Run: headless pygame with SDL's dummy video driver; simulated clock (each Clock.tick advances the game by its frame time, no real sleeping); random seed 0; keys injected as events and as key.get_pressed() state; mouse plan: one left click at the window centre at the start of phase 2, then a move to the lower-right quarter at the start of phase 3.
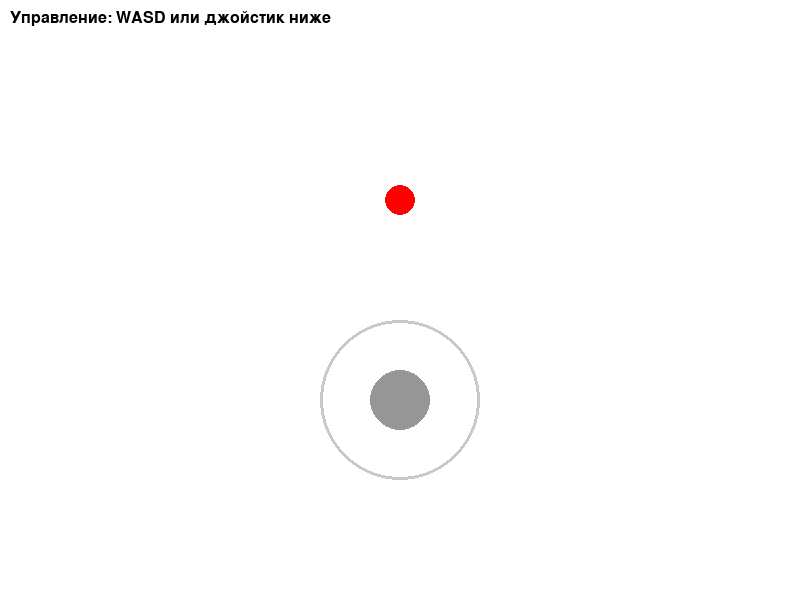
Frame 1 of 4 · flips 1–60 · no input
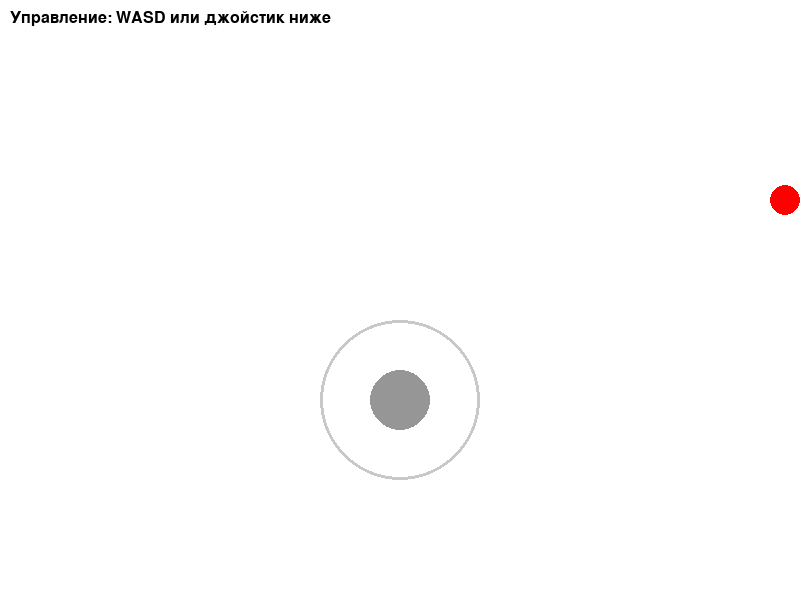
Frame 2 of 4 · flips 61–180 · clicked the window centre · tapped SPACE, RETURN · held RIGHT (→), D
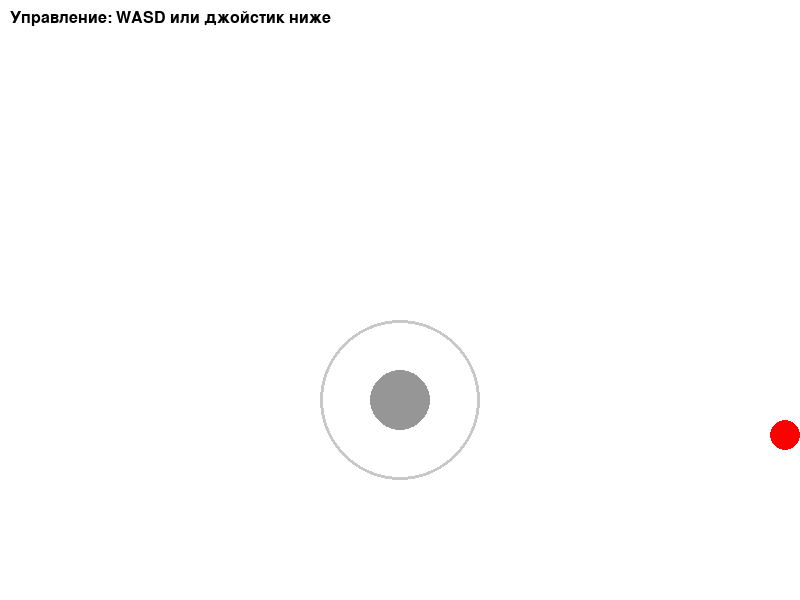
Frame 3 of 4 · flips 181–300 · moved the mouse to the lower-right quarter · held DOWN (↓), S
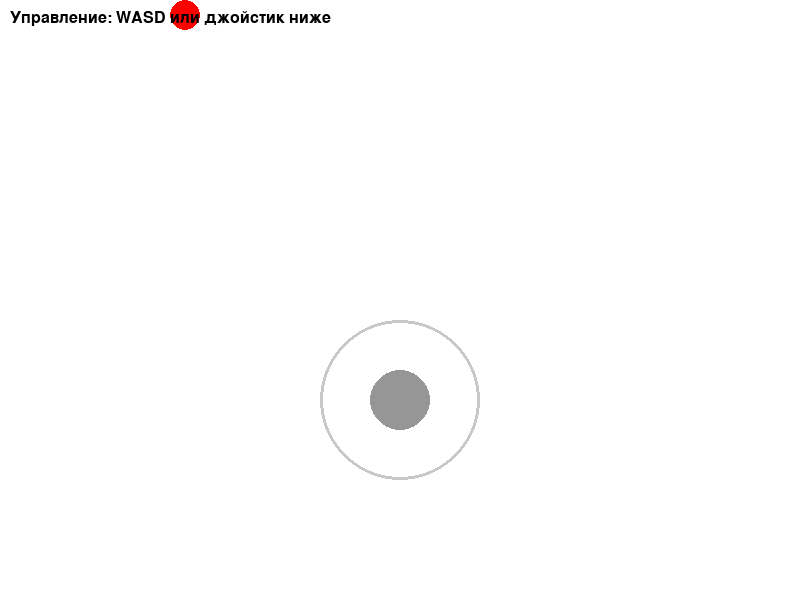
Frame 4 of 4 · flips 301–420 · held LEFT (←), A, UP (↑), W

The pygame program that drew these frames:

import pygame
import math

# Инициализация Pygame
pygame.init()

# Константы
WIDTH, HEIGHT = 800, 600
FPS = 60

# Цвета
WHITE = (255, 255, 255)
BLACK = (0, 0, 0)
RED = (255, 0, 0)
GRAY = (200, 200, 200)
DARK_GRAY = (150, 150, 150)

# Настройки точки
dot_radius = 15
dot_pos = [WIDTH // 2, HEIGHT // 3]
dot_speed = 5

# Настройки джойстика
joystick_center = [WIDTH // 2, HEIGHT * 2 // 3]
joystick_max_radius = 80
joystick_stick_radius = 30
joystick_pos = [joystick_center[0], joystick_center[1]]

# Состояние клавиш
keys = {
    'W': False,
    'A': False,
    'S': False,
    'D': False
}

# Создание окна
screen = pygame.display.set_mode((WIDTH, HEIGHT))
pygame.display.set_caption("Управление точкой: Джойстик + WASD")
clock = pygame.time.Clock()

def draw_dot():
    """Рисует красную точку"""
    pygame.draw.circle(screen, RED, (int(dot_pos[0]), int(dot_pos[1])), dot_radius)

def draw_joystick():
    """Рисует джойстик"""
    # Внешний круг (база)
    pygame.draw.circle(screen, GRAY, joystick_center, joystick_max_radius, 3)
    # Внутренний круг (стик)
    pygame.draw.circle(screen, DARK_GRAY, (int(joystick_pos[0]), int(joystick_pos[1])), joystick_stick_radius)

def update_dot_position():
    """Обновляет позицию точки на основе ввода"""
    dx, dy = 0, 0
    
    # Управление через WASD
    if keys['W']:
        dy -= dot_speed
    if keys['S']:
        dy += dot_speed
    if keys['A']:
        dx -= dot_speed
    if keys['D']:
        dx += dot_speed
    
    # Управление через джойстик
    joy_dx = joystick_pos[0] - joystick_center[0]
    joy_dy = joystick_pos[1] - joystick_center[1]
    joy_distance = math.sqrt(joy_dx**2 + joy_dy**2)
    
    if joy_distance > 0:
        # Нормализуем и масштабируем скорость джойстика
        joy_speed = min(joy_distance / joystick_max_radius, 1.0) * dot_speed
        dx += (joy_dx / joy_distance) * joy_speed
        dy += (joy_dy / joy_distance) * joy_speed
    
    # Обновляем позицию
    dot_pos[0] += dx
    dot_pos[1] += dy
    
    # Ограничиваем точку пределами экрана
    dot_pos[0] = max(dot_radius, min(WIDTH - dot_radius, dot_pos[0]))
    dot_pos[1] = max(dot_radius, min(HEIGHT - dot_radius - 150, dot_pos[1]))  # Оставляем место для джойстика

def handle_joystick_input(mouse_pos):
    """Обрабатывает движение джойстика"""
    dx = mouse_pos[0] - joystick_center[0]
    dy = mouse_pos[1] - joystick_center[1]
    distance = math.sqrt(dx**2 + dy**2)
    
    if distance <= joystick_max_radius:
        joystick_pos[0] = mouse_pos[0]
        joystick_pos[1] = mouse_pos[1]
    else:
        angle = math.atan2(dy, dx)
        joystick_pos[0] = joystick_center[0] + math.cos(angle) * joystick_max_radius
        joystick_pos[1] = joystick_center[1] + math.sin(angle) * joystick_max_radius

def reset_joystick():
    """Возвращает джойстик в центральное положение"""
    joystick_pos[0] = joystick_center[0]
    joystick_pos[1] = joystick_center[1]

# Основной цикл
running = True
joystick_active = False

while running:
    clock.tick(FPS)
    
    for event in pygame.event.get():
        if event.type == pygame.QUIT:
            running = False
        
        # Обработка нажатий клавиш
        elif event.type == pygame.KEYDOWN:
            if event.key == pygame.K_w:
                keys['W'] = True
            elif event.key == pygame.K_a:
                keys['A'] = True
            elif event.key == pygame.K_s:
                keys['S'] = True
            elif event.key == pygame.K_d:
                keys['D'] = True
        
        elif event.type == pygame.KEYUP:
            if event.key == pygame.K_w:
                keys['W'] = False
            elif event.key == pygame.K_a:
                keys['A'] = False
            elif event.key == pygame.K_s:
                keys['S'] = False
            elif event.key == pygame.K_d:
                keys['D'] = False
        
        # Обработка мыши для джойстика
        elif event.type == pygame.MOUSEBUTTONDOWN:
            mouse_pos = pygame.mouse.get_pos()
            dx = mouse_pos[0] - joystick_center[0]
            dy = mouse_pos[1] - joystick_center[1]
            distance = math.sqrt(dx**2 + dy**2)
            
            if distance <= joystick_max_radius + joystick_stick_radius:
                joystick_active = True
                handle_joystick_input(mouse_pos)
        
        elif event.type == pygame.MOUSEBUTTONUP:
            joystick_active = False
            reset_joystick()
        
        elif event.type == pygame.MOUSEMOTION:
            if joystick_active:
                handle_joystick_input(event.pos)
    
    # Обновление позиции точки
    update_dot_position()
    
    # Отрисовка
    screen.fill(WHITE)
    draw_dot()
    draw_joystick()
    
    # Подсказка
    font = pygame.font.Font(None, 24)
    text = font.render("Управление: WASD или джойстик ниже", True, BLACK)
    screen.blit(text, (10, 10))
    
    pygame.display.flip()

pygame.quit()
